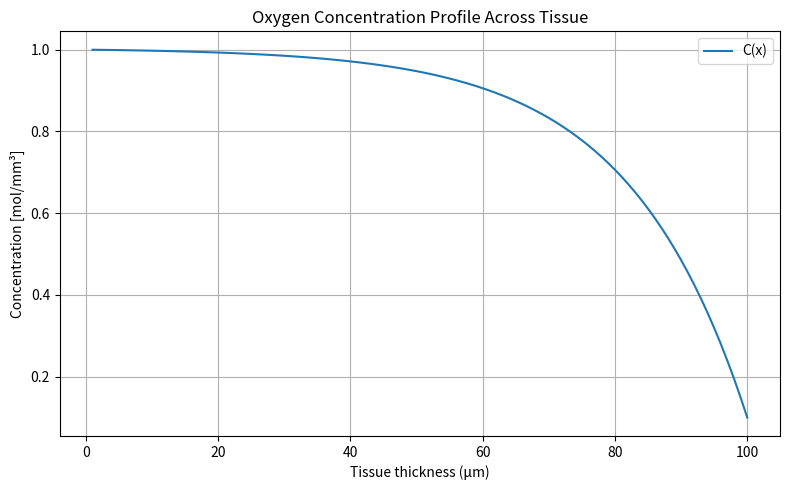
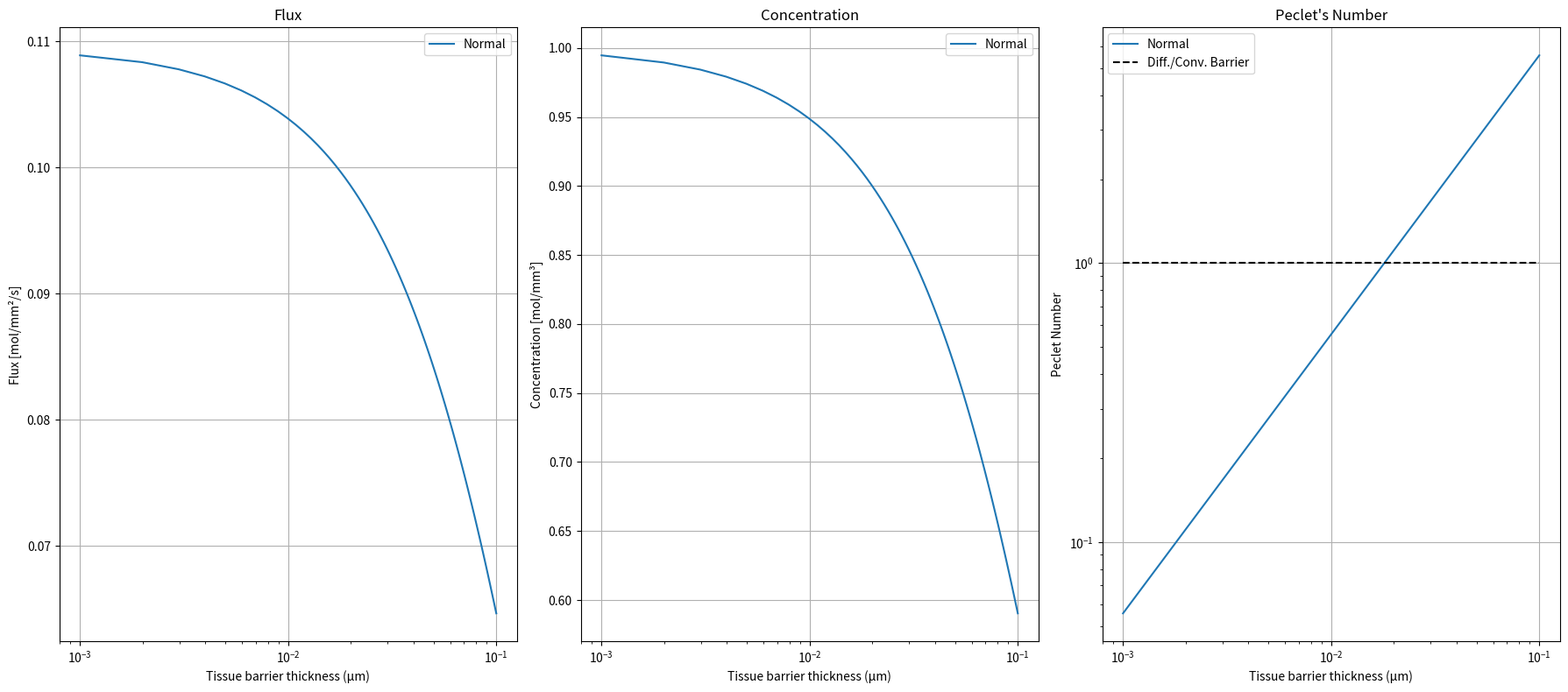

These charts were generated, in order, by the following Python code:
# %load files/diffusion_time.py
import math

D = 1.8e-3  # m^2/s, sammme som 1.8e-5 cm^2s^-1
x1 = 1e-3
x2 = 1

# Solution

import numpy as np
import matplotlib.pyplot as plt

# Define parameters
C0 = 1.0  # mol/mm^3
CL = 0.1  # mol/mm^3
L_axial = 0.1  # mm
v = 0.1  # mm/s
D = 1.8e-3  # mm^2/s

# Create position array from 0 to L
x = np.linspace(0.01 * L_axial, L_axial, 100)

# Compute concentration profile using analytical solution
C = C0 + (CL - C0) * np.expm1(v * x / D) / np.expm1(v * L_axial / D)

# Plot the concentration profile
plt.figure(figsize=(8, 5))
plt.plot(x * 1e3, C, label="C(x)")
plt.xlabel("Tissue thickness (μm)")
plt.ylabel("Concentration [mol/mm³]")
plt.title("Oxygen Concentration Profile Across Tissue")
plt.grid(True)
plt.legend()
plt.tight_layout()
plt.show()


# add conditions to simulate different scenarios in the variable above!
conditions = {
    "Normal": {"v": 0.1,"D": 1.8e-3},  # Normal Scenario
     }


import numpy as np
import matplotlib.pyplot as plt
import matplotlib.axes

L_axial = 1.0  # mm
L = 0.1  # mm
C0 = 1.0  # mol/mm^3
x = np.linspace(0.01 * L, L, 101)  # mm



def concentration(x, L_axial, v, D, C0):
    transit_time = L_axial / v
    lambda_eff = np.sqrt(2 * D * transit_time)
    C = C0 * np.exp(-x / lambda_eff)
    return C


def flux(x: np.ndarray, C: np.ndarray, v: float, D: float):
    dCdx = np.gradient(C, x)
    Jd = -D * dCdx
    Jc = v * C
    Js = Jd + Jc

    return Js


def peclet(L_axial, v, D):
    Pe = L_axial * v / D
    return Pe


# Create subplots
fig, axs = plt.subplots(1, 3, figsize=(18, 8))
axs: list[matplotlib.axes.Axes]

for i, (label, params) in enumerate(conditions.items()):
    v = params["v"]
    D = params["D"]

    # Flux components
    C = concentration(x, L_axial, v, D, C0)
    Js = flux(x, C, v, D)
    Pe = peclet(x, v, D)

    # Plot fluxes
    axs[0].plot(x, Js, label=label)

    # Plot concentration
    axs[1].plot(x, C, label=label)

    # Plot peclet
    axs[2].plot(x, Pe, label=label)

axs[0].set_title("Flux")
axs[0].set_xlabel("Tissue barrier thickness (μm)")
axs[0].set_ylabel("Flux [mol/mm²/s]")
axs[0].set_xscale("log")
axs[0].grid(True)
axs[0].legend()
axs[1].set_title("Concentration")
axs[1].set_xlabel("Tissue barrier thickness (μm)")
axs[1].set_ylabel("Concentration [mol/mm³]")
axs[1].set_xscale("log")
axs[1].grid(True)
axs[1].legend()
lbl = "Diff./Conv. Barrier"
axs[2].plot(x,np.ones_like(x),label=lbl,linestyle="--",color="k")
axs[2].set_title("Peclet's Number")
axs[2].set_xlabel("Tissue barrier thickness (μm)")
axs[2].set_ylabel("Peclet Number")
axs[2].set_xscale("log")
axs[2].set_yscale("log")
axs[2].grid(True)
axs[2].legend()
plt.tight_layout()
plt.show()
